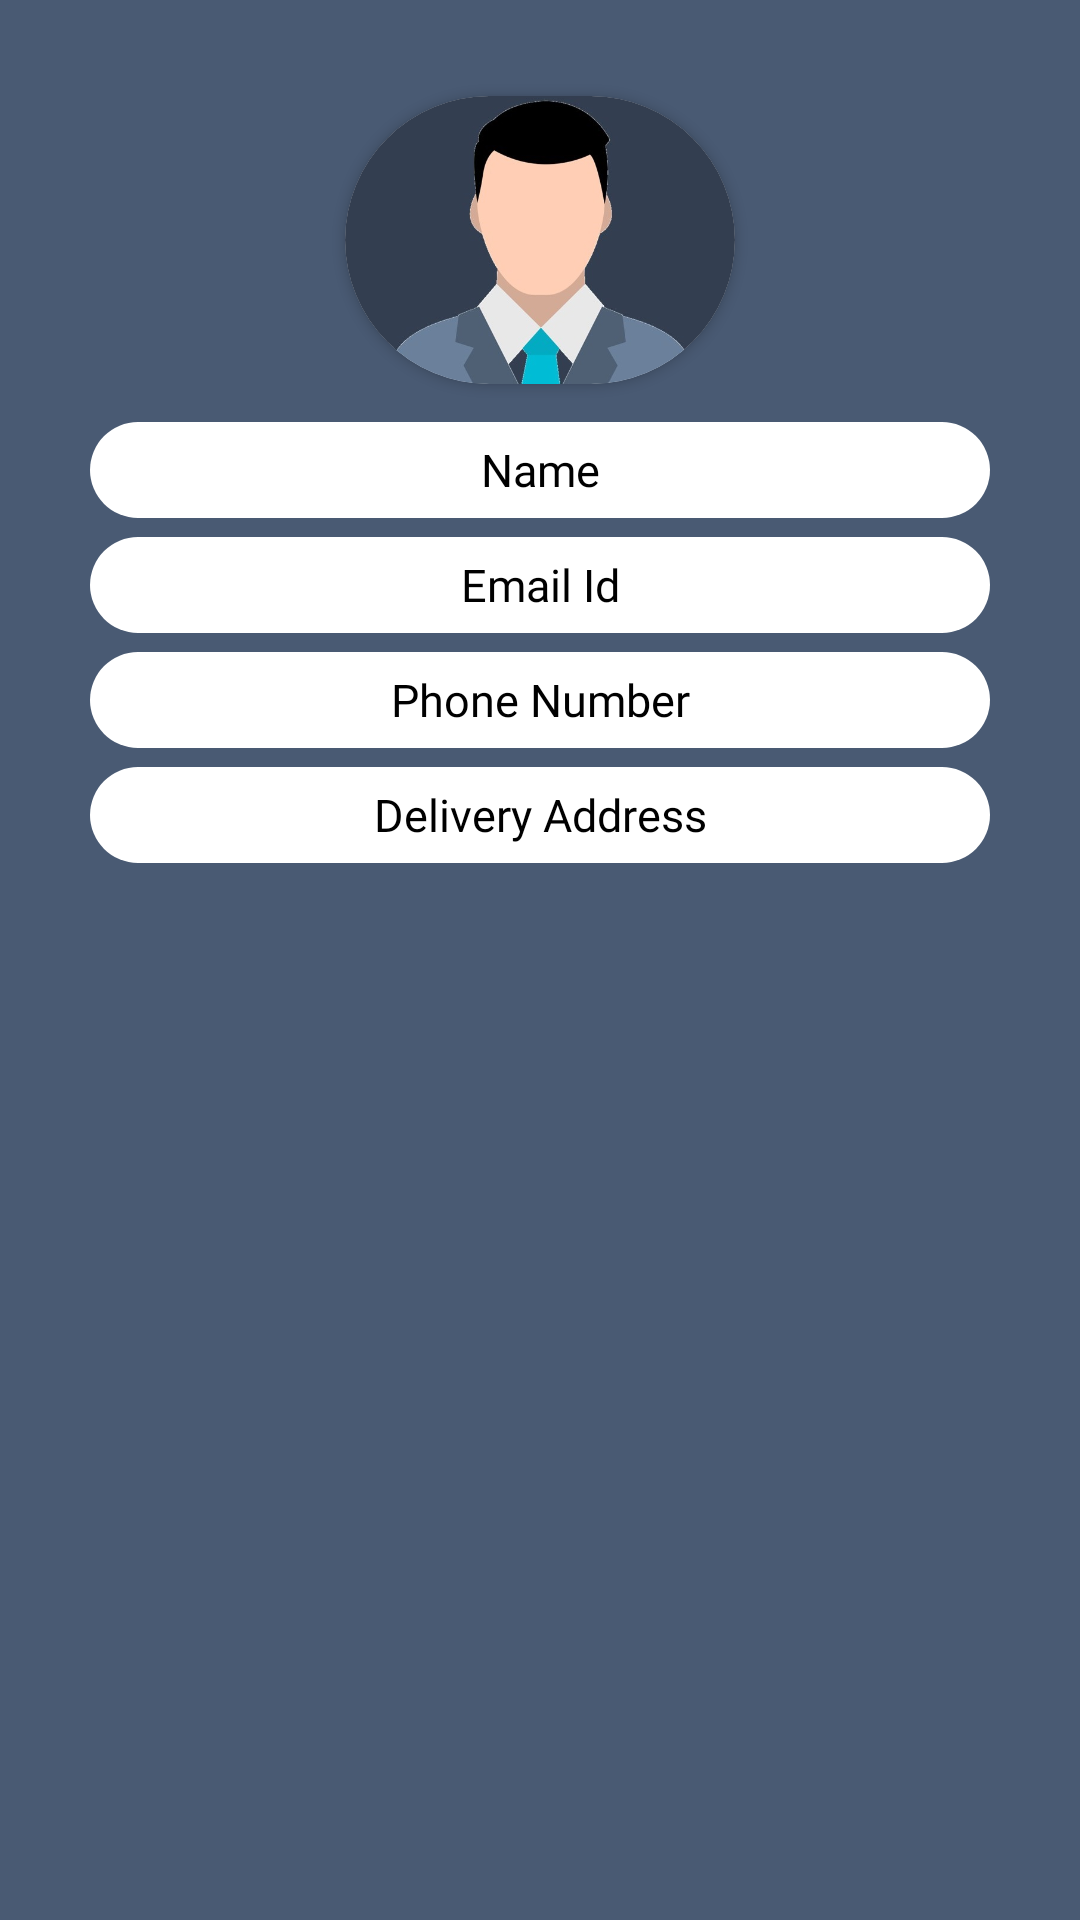

Produce the Android XML layout that renders to this screen, including the resource entries it uses.
<!-- AndroidManifest.xml: application theme AppTheme.NoActionBar -->
<!-- res/layout/fragment_my_profile.xml -->
<?xml version="1.0" encoding="utf-8"?>
<LinearLayout xmlns:android="http://schemas.android.com/apk/res/android"
    xmlns:app="http://schemas.android.com/apk/res-auto"
    xmlns:tools="http://schemas.android.com/tools"
    android:layout_width="match_parent"
    android:layout_height="match_parent"
    android:background="@color/colorPrimary"
    android:orientation="vertical"
    android:weightSum="10"
    tools:context=".fragment.MyProfileFragment">

    <View
        android:layout_width="match_parent"
        android:layout_height="0dp"
        android:layout_weight="0.5" />

    <androidx.cardview.widget.CardView
        android:layout_width="130dp"
        android:layout_height="0dp"
        android:layout_gravity="center"
        android:layout_weight="1.5"
        app:cardCornerRadius="65dp">

        <ImageView
            android:contentDescription="@string/user"
            android:id="@+id/imgIcon"
            android:layout_width="match_parent"
            android:layout_height="match_parent"
            android:scaleType="centerCrop"
            android:src="@drawable/user_icon" />
    </androidx.cardview.widget.CardView>

    <View
        android:layout_width="match_parent"
        android:layout_height="0dp"
        android:layout_weight="0.2" />

    <TextView
        android:id="@+id/txtName"
        android:layout_width="match_parent"
        android:layout_height="0dp"
        android:layout_gravity="start"
        android:layout_marginStart="30dp"
        android:layout_marginEnd="30dp"
        android:layout_weight="0.5"
        android:background="@drawable/rounded_end"
        android:fontFamily="@font/raleway"
        android:gravity="center"
        android:maxLines="1"
        android:paddingStart="20dp"
        android:paddingEnd="20dp"
        android:text="@string/name"
        android:textColor="@color/black"
        android:textSize="15sp" />

    <View
        android:layout_width="match_parent"
        android:layout_height="0dp"
        android:layout_weight="0.1" />

    <TextView
        android:id="@+id/txtEmail"
        android:layout_width="match_parent"
        android:layout_height="0dp"
        android:layout_gravity="start"
        android:layout_marginStart="30dp"
        android:layout_marginEnd="30dp"
        android:layout_weight="0.5"
        android:background="@drawable/rounded_end"
        android:fontFamily="@font/raleway"
        android:gravity="center"
        android:maxLines="1"
        android:paddingStart="20dp"
        android:paddingEnd="20dp"
        android:text="@string/enter_email"
        android:textColor="@color/black"
        android:textSize="15sp" />

    <View
        android:layout_width="match_parent"
        android:layout_height="0dp"
        android:layout_weight="0.1" />

    <TextView
        android:id="@+id/txtMobileNumber"
        android:layout_width="match_parent"
        android:layout_height="0dp"
        android:layout_gravity="start"
        android:layout_marginStart="30dp"
        android:layout_marginEnd="30dp"
        android:layout_weight="0.5"
        android:background="@drawable/rounded_end"
        android:fontFamily="@font/raleway"
        android:gravity="center"
        android:paddingStart="20dp"
        android:paddingEnd="20dp"
        android:text="@string/enter_phone_number"
        android:textColor="@color/black"
        android:textSize="15sp" />

    <View
        android:layout_width="match_parent"
        android:layout_height="0dp"
        android:layout_weight="0.1" />

    <TextView
        android:id="@+id/txtAddress"
        android:layout_width="match_parent"
        android:layout_height="0dp"
        android:layout_gravity="start"
        android:layout_marginStart="30dp"
        android:layout_marginEnd="30dp"
        android:layout_weight="0.5"
        android:background="@drawable/rounded_end"
        android:fontFamily="@font/raleway"
        android:gravity="center"
        android:maxLines="1"
        android:paddingStart="20dp"
        android:paddingEnd="20dp"
        android:text="@string/address"
        android:textColor="@color/black"
        android:textSize="15sp" />
</LinearLayout>
<!-- resources referenced by this layout -->
<resources>
  <color name="black">#000000</color>
  <color name="colorPrimary">#495A73</color>
  <!-- drawable rounded_end (drawable) -->
  <?xml version="1.0" encoding="utf-8"?>
  <shape xmlns:android="http://schemas.android.com/apk/res/android">
      <solid android:color="#ffffff"/>
      <corners android:radius="200dp"/>
      <padding android:left="0dp" android:top="0dp" android:right="0dp" android:bottom="0dp" />
  </shape>
  <!-- drawable user_icon: jpg bitmap (drawable, 29903 bytes) -->
  <string name="address">Delivery Address</string>
  <string name="enter_email">Email Id</string>
  <string name="enter_phone_number">Phone Number</string>
  <string name="name">Name</string>
  <string name="user">user</string>
  <style name="AppTheme.NoActionBar">
          <item name="windowActionBar">false</item>
          <item name="windowNoTitle">true</item>
      </style>
</resources>
